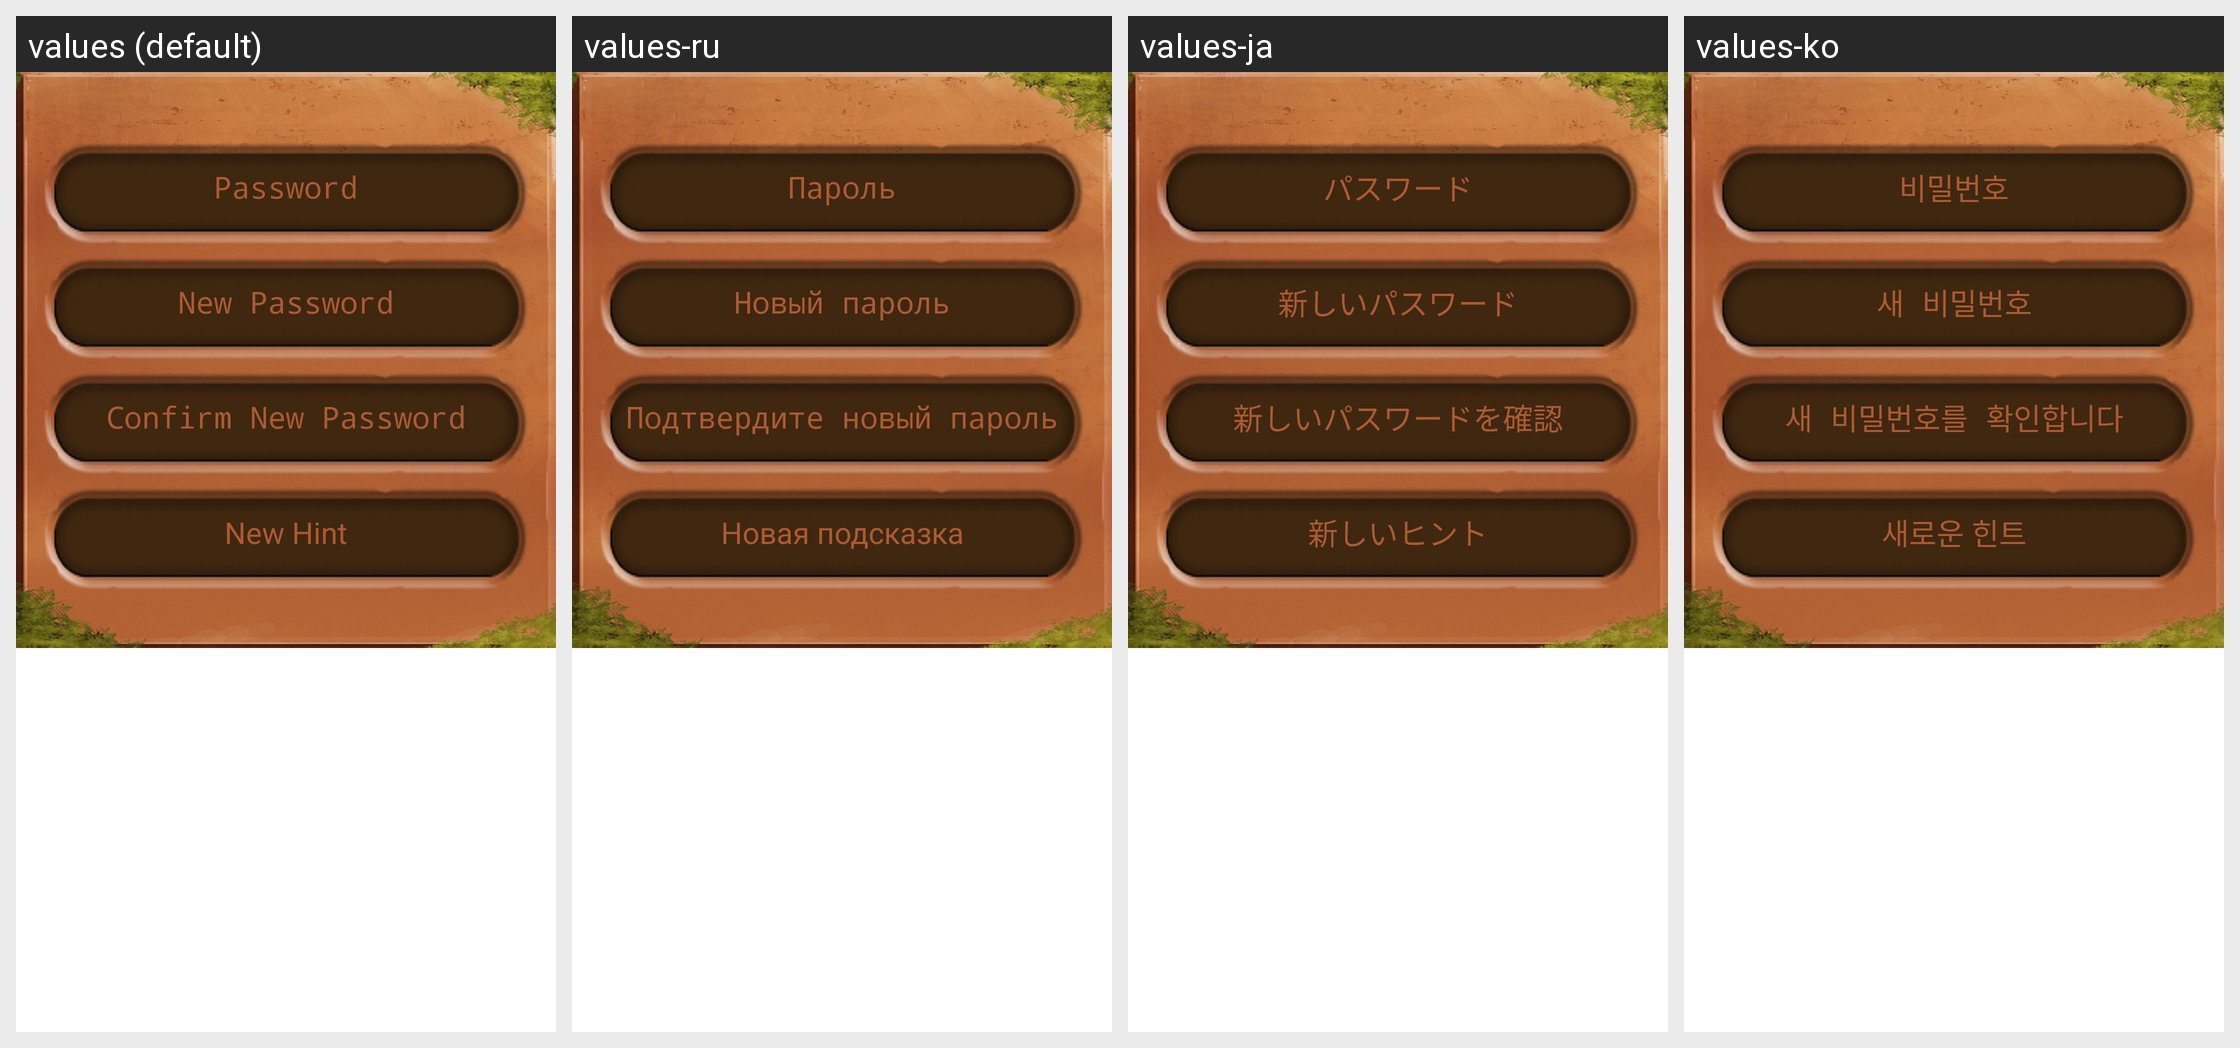

Strings drawn on this Android screen and how each of the app's shown locales translates them:
Android screen res/layout/password_prompt.xml rendered under 4 locales, left to right: values (default), values-ru, values-ja, values-ko. Device: Nexus 5 (rendered at 1080×1920; each locale shown at half size, 540×960, under a caption strip naming it); theme NoActionBar.
Other locales in the repository, not shown: values-es, values-fr, values-pt, values-zh.
Strings drawn on this screen, with the default value and each locale's value (text and hints the layout hard-codes, and strings that could not be matched under every locale, appear in the picture but are not listed):

password
  values: Password
  values-ru: Пароль
  values-ja: パスワード
  values-ko: 비밀번호

new_password
  values: New Password
  values-ru: Новый пароль
  values-ja: 新しいパスワード
  values-ko: 새 비밀번호

confirm_new_password
  values: Confirm New Password
  values-ru: Подтвердите новый пароль
  values-ja: 新しいパスワードを確認
  values-ko: 새 비밀번호를 확인합니다

new_hint
  values: New Hint
  values-ru: Новая подсказка
  values-ja: 新しいヒント
  values-ko: 새로운 힌트
